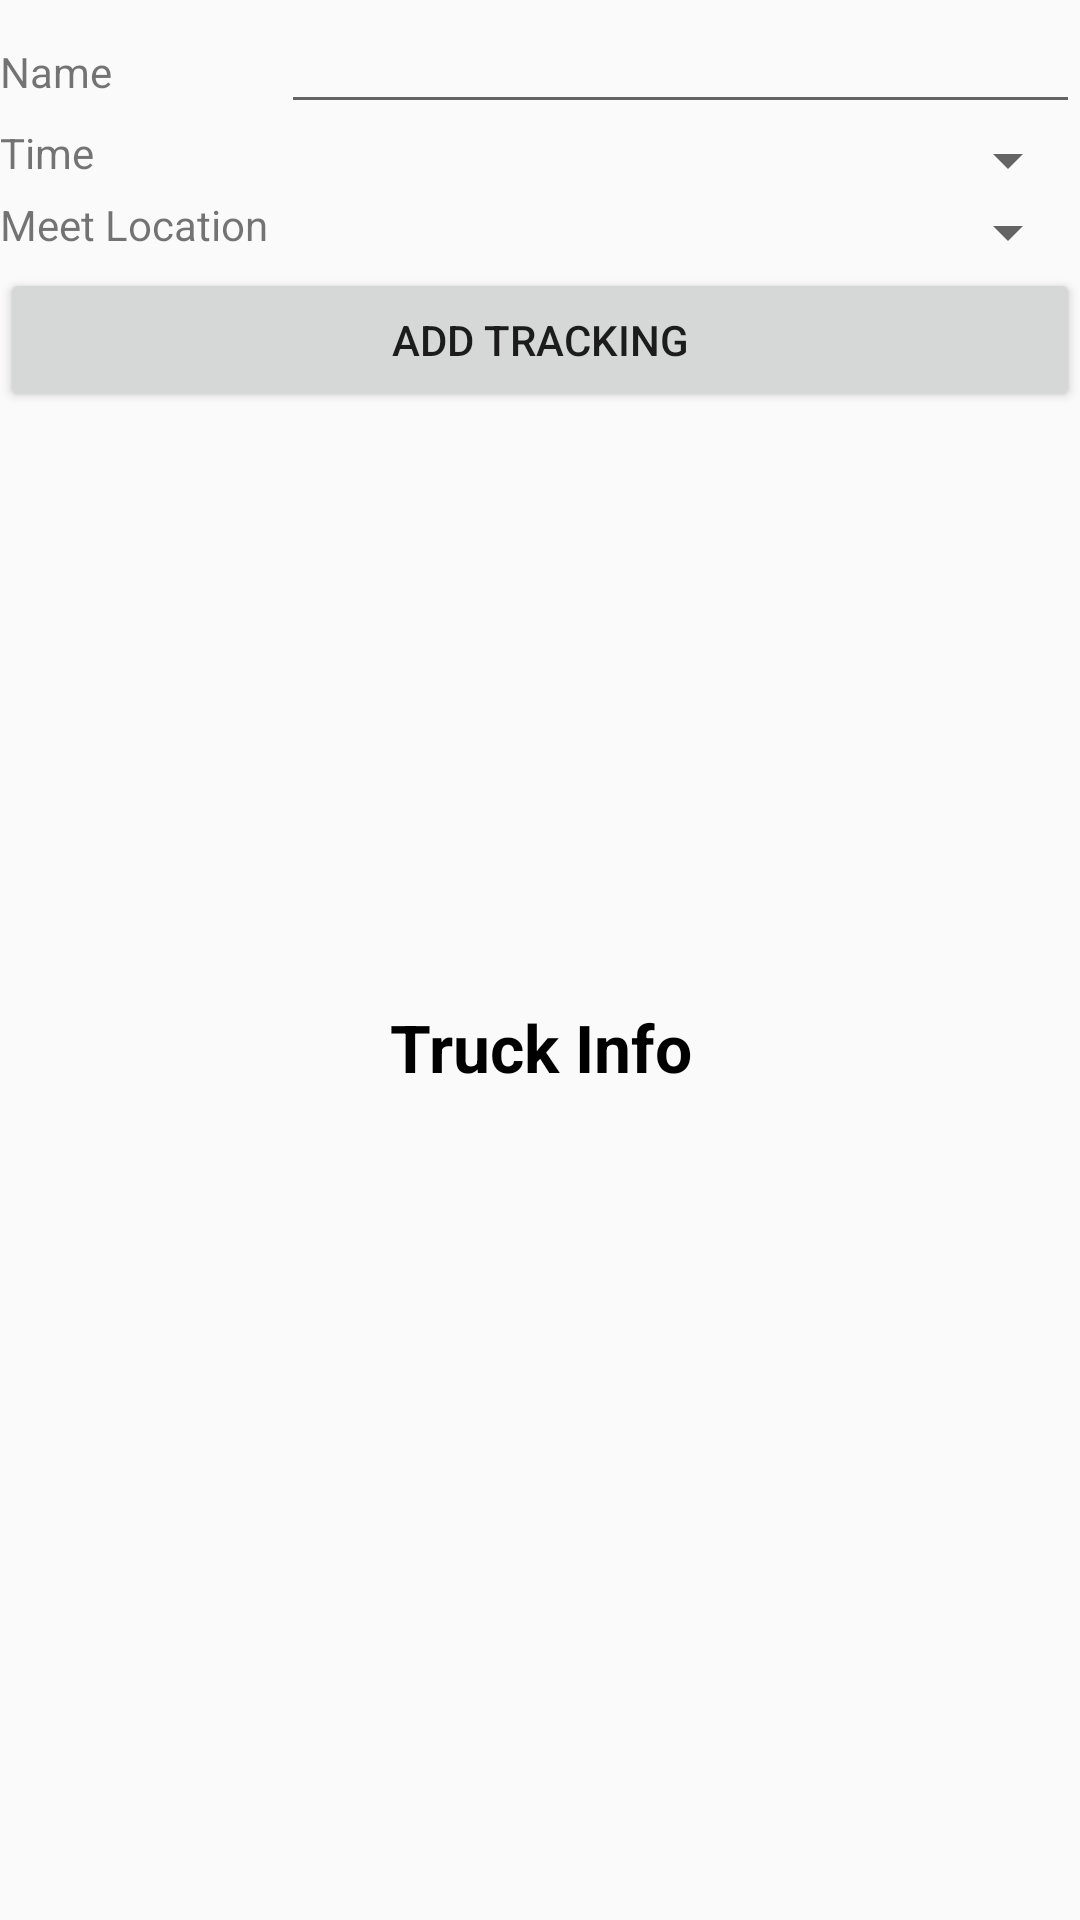

Reconstruct the res/layout file that produces this screen, plus the resources it refers to.
<!-- AndroidManifest.xml: application theme AppTheme -->
<!-- res/layout/activity_tracking.xml -->
<?xml version="1.0" encoding="utf-8"?>
<LinearLayout xmlns:android="http://schemas.android.com/apk/res/android"
    xmlns:app="http://schemas.android.com/apk/res-auto"
    xmlns:tools="http://schemas.android.com/tools"
    android:layout_width="match_parent"
    android:layout_height="match_parent"
    tools:context=".view.AddTrackingActivity">


    <LinearLayout
        android:layout_width="match_parent"
        android:layout_height="match_parent"
        android:orientation="vertical">

        <LinearLayout
            android:layout_width="match_parent"
            android:layout_height="wrap_content"
            android:orientation="horizontal">

            <TextView
                android:id="@+id/lbl_Name"
                android:layout_width="wrap_content"
                android:layout_height="wrap_content"
                android:layout_weight="1"
                android:text="@string/name"/>

            <EditText
                android:id="@+id/txt_Name"
                android:layout_width="wrap_content"
                android:layout_height="wrap_content"
                android:ems="10"
                android:nextFocusForward="@id/cb_Time"
                android:layout_weight="1"
                android:inputType="text"

                android:nextFocusDown="@id/cb_Time"
                android:singleLine="true"/>

        </LinearLayout>
        <LinearLayout
            android:layout_width="match_parent"
            android:layout_height="wrap_content"
            android:orientation="horizontal">

            <TextView
                android:id="@+id/lbl_Time"
                android:layout_width="wrap_content"
                android:layout_height="wrap_content"
                android:layout_weight="1"
                android:text="@string/time" />

            <Spinner
                android:id="@+id/cb_Time"
                android:layout_width="wrap_content"
                android:layout_height="wrap_content"
                android:layout_weight="1"
                android:focusable="true"/>

        </LinearLayout>
        <LinearLayout
            android:layout_width="match_parent"
            android:layout_height="wrap_content"
            android:orientation="horizontal">

            <TextView
                android:id="@+id/lbl_location"
                android:layout_width="wrap_content"
                android:layout_height="wrap_content"
                android:layout_weight="1"
                android:text="@string/meet_location" />

            <Spinner
                android:id="@+id/cb_location"
                android:layout_width="wrap_content"
                android:layout_height="wrap_content"
                android:layout_weight="1"/>

        </LinearLayout>
        <LinearLayout
            android:layout_width="match_parent"
            android:layout_height="wrap_content"
            tools:ignore="Orientation">
            <Button
                android:layout_width="match_parent"
                android:layout_height="wrap_content"
                android:id="@+id/add_btn"
                android:text="Add Tracking"/>


            <Button
                android:layout_width="match_parent"
                android:layout_height="wrap_content"
                android:id="@+id/edit_btn"
                android:text="Edit Tracking"/>

        </LinearLayout>

        <LinearLayout
            android:layout_width="match_parent"
            android:layout_height="wrap_content"
            android:layout_marginTop="10dp"

            android:orientation="vertical">
            <TextView
                android:id="@+id/headLabel"
                android:layout_width="match_parent"
                android:layout_height="wrap_content"
                android:text="Truck Info"
                android:textAlignment="center"
                android:textStyle="bold"
                android:textColor="#000"
                android:textSize="@dimen/header_text_size"/>
            <TextView
                android:id="@+id/lbl_trackablename"
                android:layout_width="match_parent"
                android:layout_height="wrap_content"
                android:textColor="#000"
                android:layout_marginTop="@dimen/fab_margin"/>
            <TextView
                android:id="@+id/lbl_trackabledescription"
                android:layout_width="match_parent"
                android:layout_height="wrap_content"
                android:textColor="#000"
                android:layout_marginTop="@dimen/fab_margin"/>
        </LinearLayout>


    </LinearLayout>
</LinearLayout>
<!-- resources referenced by this layout -->
<resources>
  <dimen name="fab_margin">16dp</dimen>
  <dimen name="header_text_size">22dp</dimen>
  <string name="meet_location">Meet Location</string>
  <string name="name">Name</string>
  <string name="time">Time</string>
  <style name="AppTheme" parent="Theme.AppCompat.Light.NoActionBar">
          
          <item name="colorPrimary">@color/colorPrimary</item>
          <item name="colorPrimaryDark">@color/colorPrimaryDark</item>
          <item name="colorAccent">@color/colorAccent</item>
      </style>
  <color name="colorPrimary">#3F51B5</color>
  <color name="colorPrimaryDark">#303F9F</color>
  <color name="colorAccent">#FF69B4</color>
</resources>
